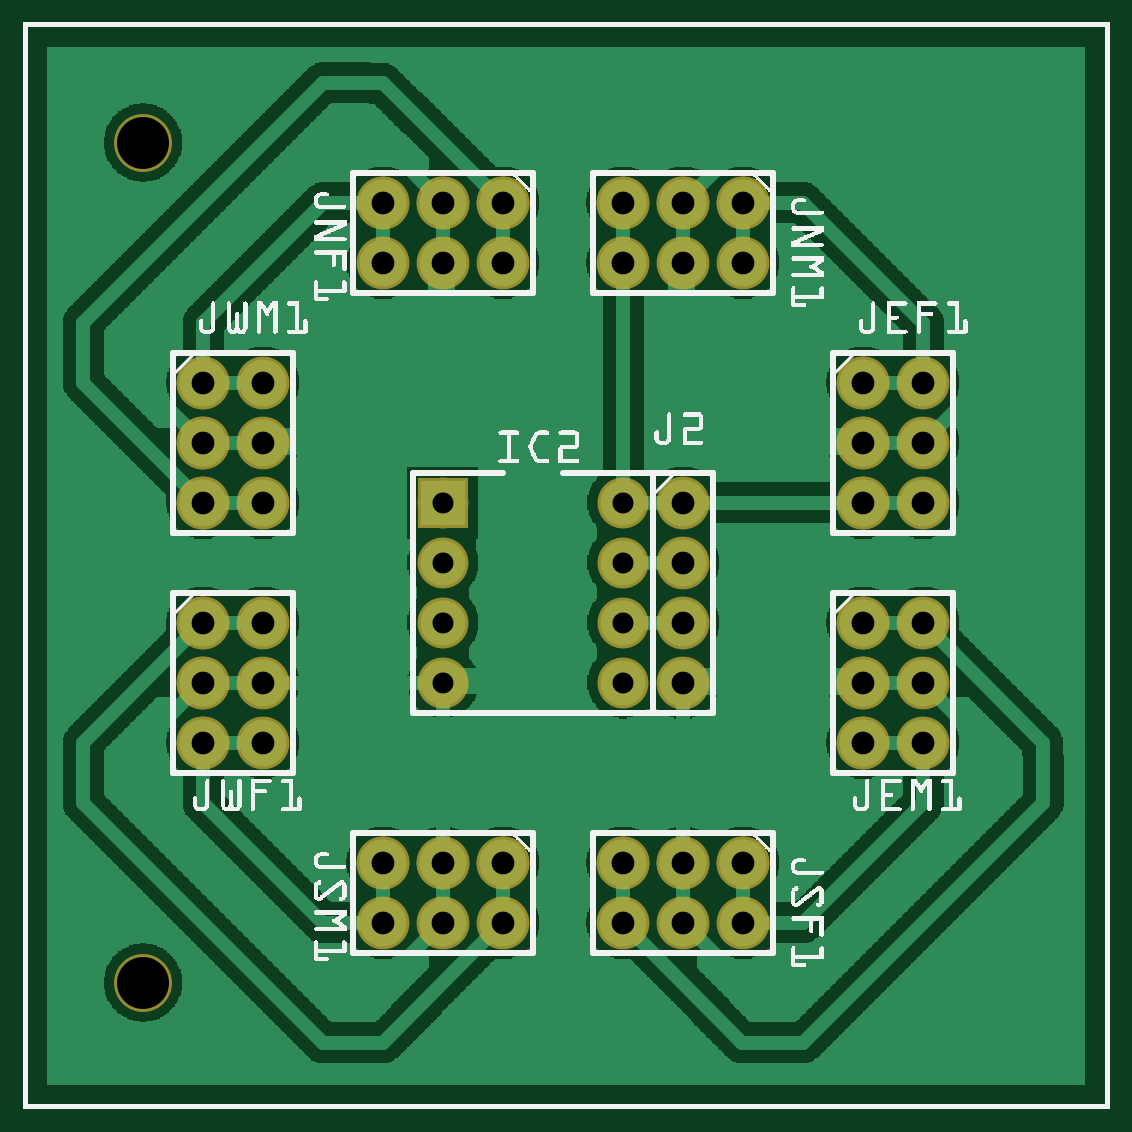
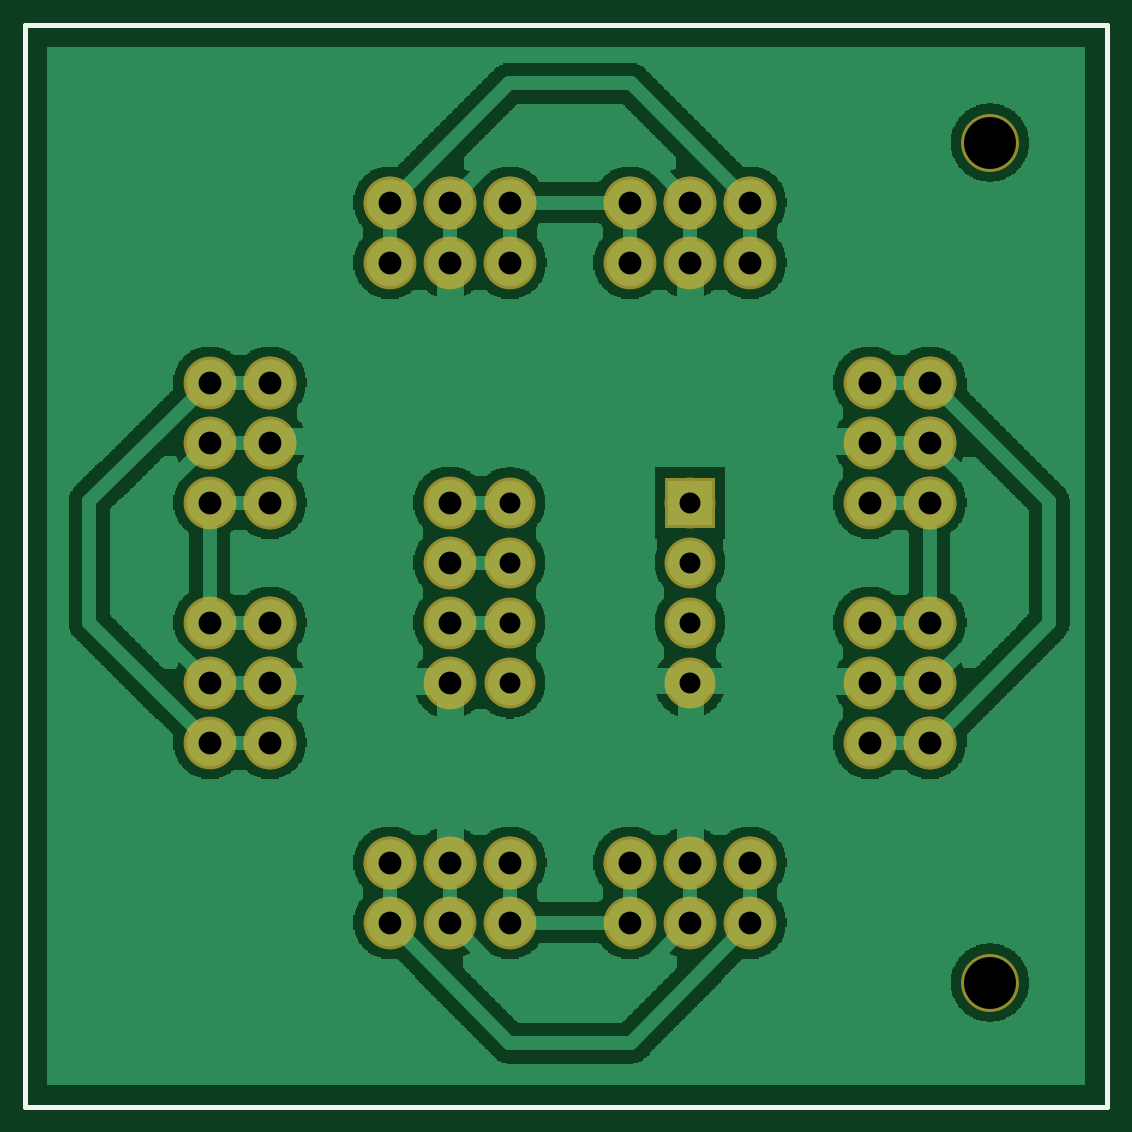
Circuit board: 7 layer files. Board 43.9 x 43.9 mm.
- bottom_copper: vco85_main_copperBottom.gbl (79919 bytes)
- top_copper: vco85_main_copperTop.gtl (127255 bytes)
- drill: vco85_main_drill.txt (1072 bytes)
- bottom_mask: vco85_main_maskBottom.gbs (1553 bytes)
- top_mask: vco85_main_maskTop.gts (1545 bytes)
- bottom_silk: vco85_main_silkBottom.gbo (360 bytes)
- top_silk: vco85_main_silkTop.gto (164142 bytes)

=== bottom_copper: vco85_main_copperBottom.gbl (79919 bytes, source omitted) ===
=== top_copper: vco85_main_copperTop.gtl (127255 bytes, source omitted) ===
=== drill: vco85_main_drill.txt ===
; NON-PLATED HOLES START AT T1
; THROUGH (PLATED) HOLES START AT T100
M48
INCH
T1C0.086614
T100C0.038000
T101C0.035000
%
T1
X001992Y016110
X001992Y002110
T100
X014992Y006110
X002992Y012110
X003992Y012110
X013992Y006110
X007992Y014110
X014992Y007110
X014992Y011110
X010992Y008110
X002992Y006110
X009992Y014110
X010992Y010110
X006992Y015110
X003992Y010110
X006992Y014110
X005992Y015110
X013992Y012110
X010992Y004110
X011992Y004110
X014992Y012110
X003992Y006110
X006992Y004110
X003992Y008110
X005992Y014110
X013992Y007110
X003992Y007110
X009992Y004110
X002992Y011110
X007992Y003110
X007992Y015110
X009992Y015110
X011992Y014110
X013992Y011110
X011992Y003110
X014992Y010110
X003992Y011110
X002992Y007110
X007992Y004110
X011992Y015110
X010992Y015110
X005992Y004110
X002992Y008110
X013992Y010110
X005992Y003110
X002992Y010110
X010992Y003110
X010992Y014110
X013992Y008110
X014992Y008110
X010992Y007110
X006992Y003110
X009992Y003110
X010992Y009110
T101
X006992Y007110
X009992Y009110
X009992Y010110
X006992Y009110
X009992Y008110
X006992Y010110
X009992Y007110
X006992Y008110
T00
M30

=== bottom_mask: vco85_main_maskBottom.gbs ===
G04 MADE WITH FRITZING*
G04 WWW.FRITZING.ORG*
G04 DOUBLE SIDED*
G04 HOLES PLATED*
G04 CONTOUR ON CENTER OF CONTOUR VECTOR*
%ASAXBY*%
%FSLAX23Y23*%
%MOIN*%
%OFA0B0*%
%SFA1.0B1.0*%
%ADD10C,0.088000*%
%ADD11C,0.085000*%
%ADD12C,0.096614*%
%ADD13R,0.085000X0.085000*%
%LNMASK0*%
G90*
G70*
G54D10*
X1099Y1011D03*
X1099Y911D03*
X1099Y811D03*
X1099Y711D03*
G54D11*
X699Y1011D03*
X999Y1011D03*
X699Y911D03*
X999Y911D03*
X699Y811D03*
X999Y811D03*
X699Y711D03*
X999Y711D03*
G54D10*
X1199Y1511D03*
X1099Y1511D03*
X999Y1511D03*
X1199Y1511D03*
X1099Y1511D03*
X999Y1511D03*
X999Y1411D03*
X1099Y1411D03*
X1199Y1411D03*
X799Y1511D03*
X699Y1511D03*
X599Y1511D03*
X799Y1511D03*
X699Y1511D03*
X599Y1511D03*
X599Y1411D03*
X699Y1411D03*
X799Y1411D03*
X799Y411D03*
X699Y411D03*
X599Y411D03*
X799Y411D03*
X699Y411D03*
X599Y411D03*
X599Y311D03*
X699Y311D03*
X799Y311D03*
X1199Y411D03*
X1099Y411D03*
X999Y411D03*
X1199Y411D03*
X1099Y411D03*
X999Y411D03*
X999Y311D03*
X1099Y311D03*
X1199Y311D03*
X299Y1211D03*
X299Y1111D03*
X299Y1011D03*
X299Y1211D03*
X299Y1111D03*
X299Y1011D03*
X399Y1011D03*
X399Y1111D03*
X399Y1211D03*
X299Y811D03*
X299Y711D03*
X299Y611D03*
X299Y811D03*
X299Y711D03*
X299Y611D03*
X399Y611D03*
X399Y711D03*
X399Y811D03*
X1399Y811D03*
X1399Y711D03*
X1399Y611D03*
X1399Y811D03*
X1399Y711D03*
X1399Y611D03*
X1499Y611D03*
X1499Y711D03*
X1499Y811D03*
X1399Y1211D03*
X1399Y1111D03*
X1399Y1011D03*
X1399Y1211D03*
X1399Y1111D03*
X1399Y1011D03*
X1499Y1011D03*
X1499Y1111D03*
X1499Y1211D03*
G54D12*
X199Y1611D03*
X199Y211D03*
G54D13*
X699Y1011D03*
G04 End of Mask0*
M02*
=== top_mask: vco85_main_maskTop.gts ===
G04 MADE WITH FRITZING*
G04 WWW.FRITZING.ORG*
G04 DOUBLE SIDED*
G04 HOLES PLATED*
G04 CONTOUR ON CENTER OF CONTOUR VECTOR*
%ASAXBY*%
%FSLAX23Y23*%
%MOIN*%
%OFA0B0*%
%SFA1.0B1.0*%
%ADD10C,0.085000*%
%ADD11C,0.088000*%
%ADD12C,0.096614*%
%ADD13R,0.085000X0.085000*%
%LNMASK1*%
G90*
G70*
G54D10*
X699Y1011D03*
X999Y1011D03*
X699Y911D03*
X999Y911D03*
X699Y811D03*
X999Y811D03*
X699Y711D03*
X999Y711D03*
G54D11*
X1199Y1511D03*
X1099Y1511D03*
X999Y1511D03*
X1199Y1511D03*
X1099Y1511D03*
X999Y1511D03*
X999Y1411D03*
X1099Y1411D03*
X1199Y1411D03*
X799Y1511D03*
X699Y1511D03*
X599Y1511D03*
X799Y1511D03*
X699Y1511D03*
X599Y1511D03*
X599Y1411D03*
X699Y1411D03*
X799Y1411D03*
X799Y411D03*
X699Y411D03*
X599Y411D03*
X799Y411D03*
X699Y411D03*
X599Y411D03*
X599Y311D03*
X699Y311D03*
X799Y311D03*
X1199Y411D03*
X1099Y411D03*
X999Y411D03*
X1199Y411D03*
X1099Y411D03*
X999Y411D03*
X999Y311D03*
X1099Y311D03*
X1199Y311D03*
X299Y1211D03*
X299Y1111D03*
X299Y1011D03*
X299Y1211D03*
X299Y1111D03*
X299Y1011D03*
X399Y1011D03*
X399Y1111D03*
X399Y1211D03*
X299Y811D03*
X299Y711D03*
X299Y611D03*
X299Y811D03*
X299Y711D03*
X299Y611D03*
X399Y611D03*
X399Y711D03*
X399Y811D03*
X1399Y811D03*
X1399Y711D03*
X1399Y611D03*
X1399Y811D03*
X1399Y711D03*
X1399Y611D03*
X1499Y611D03*
X1499Y711D03*
X1499Y811D03*
X1399Y1211D03*
X1399Y1111D03*
X1399Y1011D03*
X1399Y1211D03*
X1399Y1111D03*
X1399Y1011D03*
X1499Y1011D03*
X1499Y1111D03*
X1499Y1211D03*
X1099Y1011D03*
X1099Y911D03*
X1099Y811D03*
X1099Y711D03*
G54D12*
X199Y1611D03*
X199Y211D03*
G54D13*
X699Y1011D03*
G04 End of Mask1*
M02*
=== bottom_silk: vco85_main_silkBottom.gbo ===
G04 MADE WITH FRITZING*
G04 WWW.FRITZING.ORG*
G04 DOUBLE SIDED*
G04 HOLES PLATED*
G04 CONTOUR ON CENTER OF CONTOUR VECTOR*
%ASAXBY*%
%FSLAX23Y23*%
%MOIN*%
%OFA0B0*%
%SFA1.0B1.0*%
%ADD10R,1.811020X1.811020X1.795020X1.795020*%
%ADD11C,0.008000*%
%LNSILK0*%
G90*
G70*
G54D11*
X4Y1807D02*
X1807Y1807D01*
X1807Y4D01*
X4Y4D01*
X4Y1807D01*
D02*
G04 End of Silk0*
M02*
=== top_silk: vco85_main_silkTop.gto (164142 bytes, source omitted) ===
